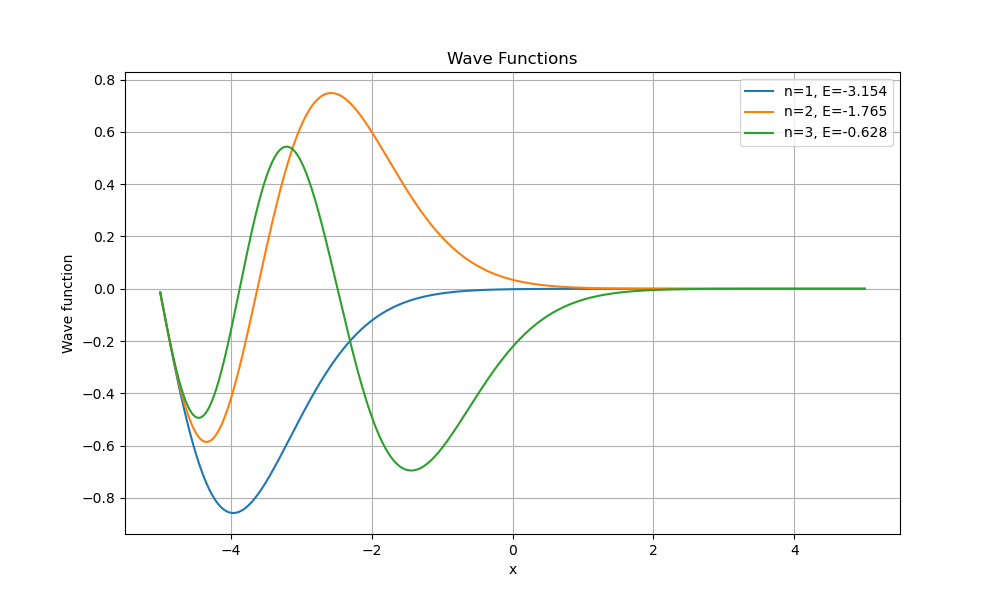

Data behind this chart, as committed beside it:
# Eigenvalues
-3.154264431001045477e+00
-1.765437548727607719e+00
-6.284028979871657539e-01
Eigenvectors
-1.4155853185e-02, -2.8306470311e-02, -4.2446674038e-02, -5.6571347610e-02, -7.0675436652e-02, -8.4753950906e-02, -9.8801965903e-02, -1.1281462457e-01, -1.2678713879e-01, -1.4071479084e-01, -1.5459293487e-01, -1.6841699821e-01, -1.8218248268e-01, -1.9588496584e-01, -2.0952010210e-01, -2.2308362390e-01, -2.3657134270e-01, -2.4997915000e-01, -2.6330301821e-01, -2.7653900159e-01, -2.8968323700e-01, -3.0273194464e-01, -3.1568142878e-01, -3.2852807835e-01
-1.4155524826e-02, -2.8301873925e-02, -4.2429934288e-02, -5.6530661448e-02, -7.0595085170e-02, -8.4614315033e-02, -9.8579545884e-02, -1.1248206317e-01, -1.2631324814e-01, -1.4006458290e-01, -1.5372765539e-01, -1.6729416413e-01, -1.8075592295e-01, -1.9410486547e-01, -2.0733304952e-01, -2.2043266134e-01, -2.3339601975e-01, -2.4621558005e-01, -2.5888393788e-01, -2.7139383284e-01, -2.8373815204e-01, -2.9590993347e-01, -3.0790236922e-01, -3.1970880853e-01
-1.4155255988e-02, -2.8298110972e-02, -4.2416231576e-02, -5.6497362738e-02, -7.0529338221e-02, -8.4500090948e-02, -9.8397663163e-02, -1.1221021639e-01, -1.2592604120e-01, -1.3953356678e-01, -1.5302137024e-01, -1.6637818579e-01, -1.7959291361e-01, -1.9265462853e-01, -2.0555258845e-01, -2.1827624256e-01, -2.3081523921e-01, -2.4315943370e-01, -2.5529889560e-01, -2.6722391601e-01, -2.7892501442e-01, -2.9039294533e-01, -3.0161870467e-01, -3.1259353581e-01
